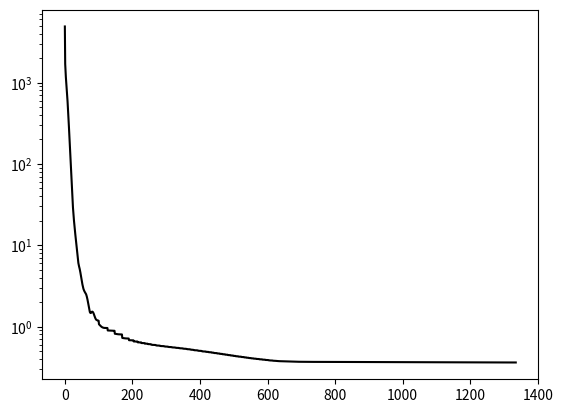

The matplotlib source for this figure:
import numpy as np
import matplotlib.pyplot as plt


class annealing(object):
    def __init__(self, m, k):
        self.m = m
        self.k = k
        self.max_iter = 100
        self.epsilon = 1e-5
        self.a0 = np.zeros(k,dtype=complex)
        rams = np.random.randn(k)
        self.a0 = np.cos(rams) + 1j * np.sin(rams)
        self.a0 /= np.linalg.norm(self.a0)
        shuf = np.arange(32)
        np.random.shuffle(shuf)

        self.x0 = np.zeros(m,dtype=complex)
        self.x0[shuf[0:3]] = np.random.randn(3)+1j*np.random.randn(3)
        self.y = np.fft.ifft(np.fft.fft(self.x0)*np.fft.fft(self.a0,m))
        self.yhat = np.fft.fft(self.y)

        self.lams = [0.5, 0.1,0.01]
        self.lam = 0.5


    def init_a(self):
        start = np.random.randint(0, self.m)
        ainit = np.hstack([self.y, self.y])[start:(start + self.k)]
        ainit = np.hstack([np.ones(self.k - 1,dtype=complex), ainit, np.ones(self.k - 1,dtype=complex)])
        ainit /= np.abs(ainit)
        return ainit

    def soft(self, x, lam):
        for i in range(x.shape[0]):
            if x[i] != 0+0j:
                x[i] =np.maximum(np.abs(x[i]) - lam, 0) * (x[i]/np.abs(x[i]))
        return x

    def Exp(self, a, de):
        res = np.zeros(a.shape[0],dtype=complex)

        nde = np.abs(de)
        mask = (nde > 0)
        res[mask] = a[mask] * np.cos(nde[mask]) + de[mask] * np.sin(nde[mask])/nde[mask]
        res[1-mask] = a[1-mask]
        return res

    def proj2tan(self, a, g):
        return g - np.real(np.conj(a) * g) * a

    def calc_grad(self):

        max_it = 100
        tol = 1e-4
        cost = 1
        cost_ = 0

        ahat = np.fft.fft(self.a, self.m)
        a2hat = np.abs(ahat) ** 2
        ayhat = np.conj(ahat) * self.yhat
        s = 0.99 / np.max(a2hat)

        w = np.fft.fft(self.x)
        xhat_ = w
        t = 1
        it = 0

        while it < max_it and np.abs(cost - cost_) > tol:
            self.x = self.soft(np.real(np.fft.ifft(w - s * (a2hat * w - ayhat))), s * self.lam)

            t_ = (1 + np.sqrt(1 + 4 * t * t)) / 2
            xhat = np.fft.fft(self.x)
            w = xhat + (t - 1) / t_ * (xhat - xhat_)

            t = t_
            xhat_ = xhat
            it += 1

            cost_ = cost
            cost = 0.5 * np.linalg.norm(np.fft.ifft(ahat * xhat) - self.y) ** 2 + self.lam * np.sum(np.abs(self.x))
            self.costs.append(cost)

        xhat = np.fft.fft(self.x)
        g_a = np.fft.ifft(np.conj(xhat) * (xhat * np.fft.fft(self.a, self.m) - self.yhat))
        g_a = g_a[:self.a.shape[0]]

        return g_a, xhat

    def step(self):

        g_a, xhat = self.calc_grad()
        g_a = self.proj2tan(self.a, g_a)

        t = 0.99 / np.max(np.abs(xhat)) ** 2

        self.a = self.Exp(self.a, -t * g_a)
        self.a /= np.abs(self.a)

        ahat = np.fft.fft(self.a, self.m)
        obj = 0.5 * np.linalg.norm(np.fft.ifft(ahat * xhat) - self.y) ** 2 + self.lam * np.sum(np.abs(self.x))
        self.costs.append(obj)
        return g_a, t

    def solve(self):

        self.x = np.random.randn(self.m)+1j*np.random.randn(self.m)
        self.a = self.init_a()

        print("Kernel a: max_i|<s_i[a_0],a>| = ", maxdoshift(s.a0, s.a))
        print(np.linalg.norm(s.x0 - s.x))


        ahat = np.fft.fft(self.a, self.m)
        xhat = np.fft.fft(self.x)
        obj = 0.5 * np.linalg.norm(np.fft.ifft(ahat * xhat) - self.y) ** 2 + self.lam * np.sum(np.abs(self.x))

        self.costs = [obj]

        for lam in self.lams:
            i = 0
            g_a = np.ones(self.a.shape[0], dtype=complex)
            t = 0.1
            while i < self.max_iter and np.linalg.norm(g_a)**2 * t > self.epsilon:
            #while np.linalg.norm(g_a) ** 2 * t > self.epsilon:
                g_a, t= self.step()
                i += 1


def maxdoshift(a0, a):
    res = float("inf")
    for i in range(a.shape[0] - a0.shape[0]+1):
        res = min(res, np.sum(np.abs(a[i:i+a0.shape[0]] - a0)), np.sum(np.abs(a[i:i+a0.shape[0]] + a0)))
    return res


if __name__ == "__main__":

    m = 100
    k = 20
    s = annealing(m,k)
    s.solve()
    print("Kernel a: max_i|<s_i[a_0],a>| = ", maxdoshift(s.a0, s.a))
    print(np.linalg.norm(s.x0 - s.x))

    fig = plt.figure()
    ax = fig.add_subplot(1, 1, 1)
    ax.semilogy(s.costs, 'k', label='obj')
    plt.show()